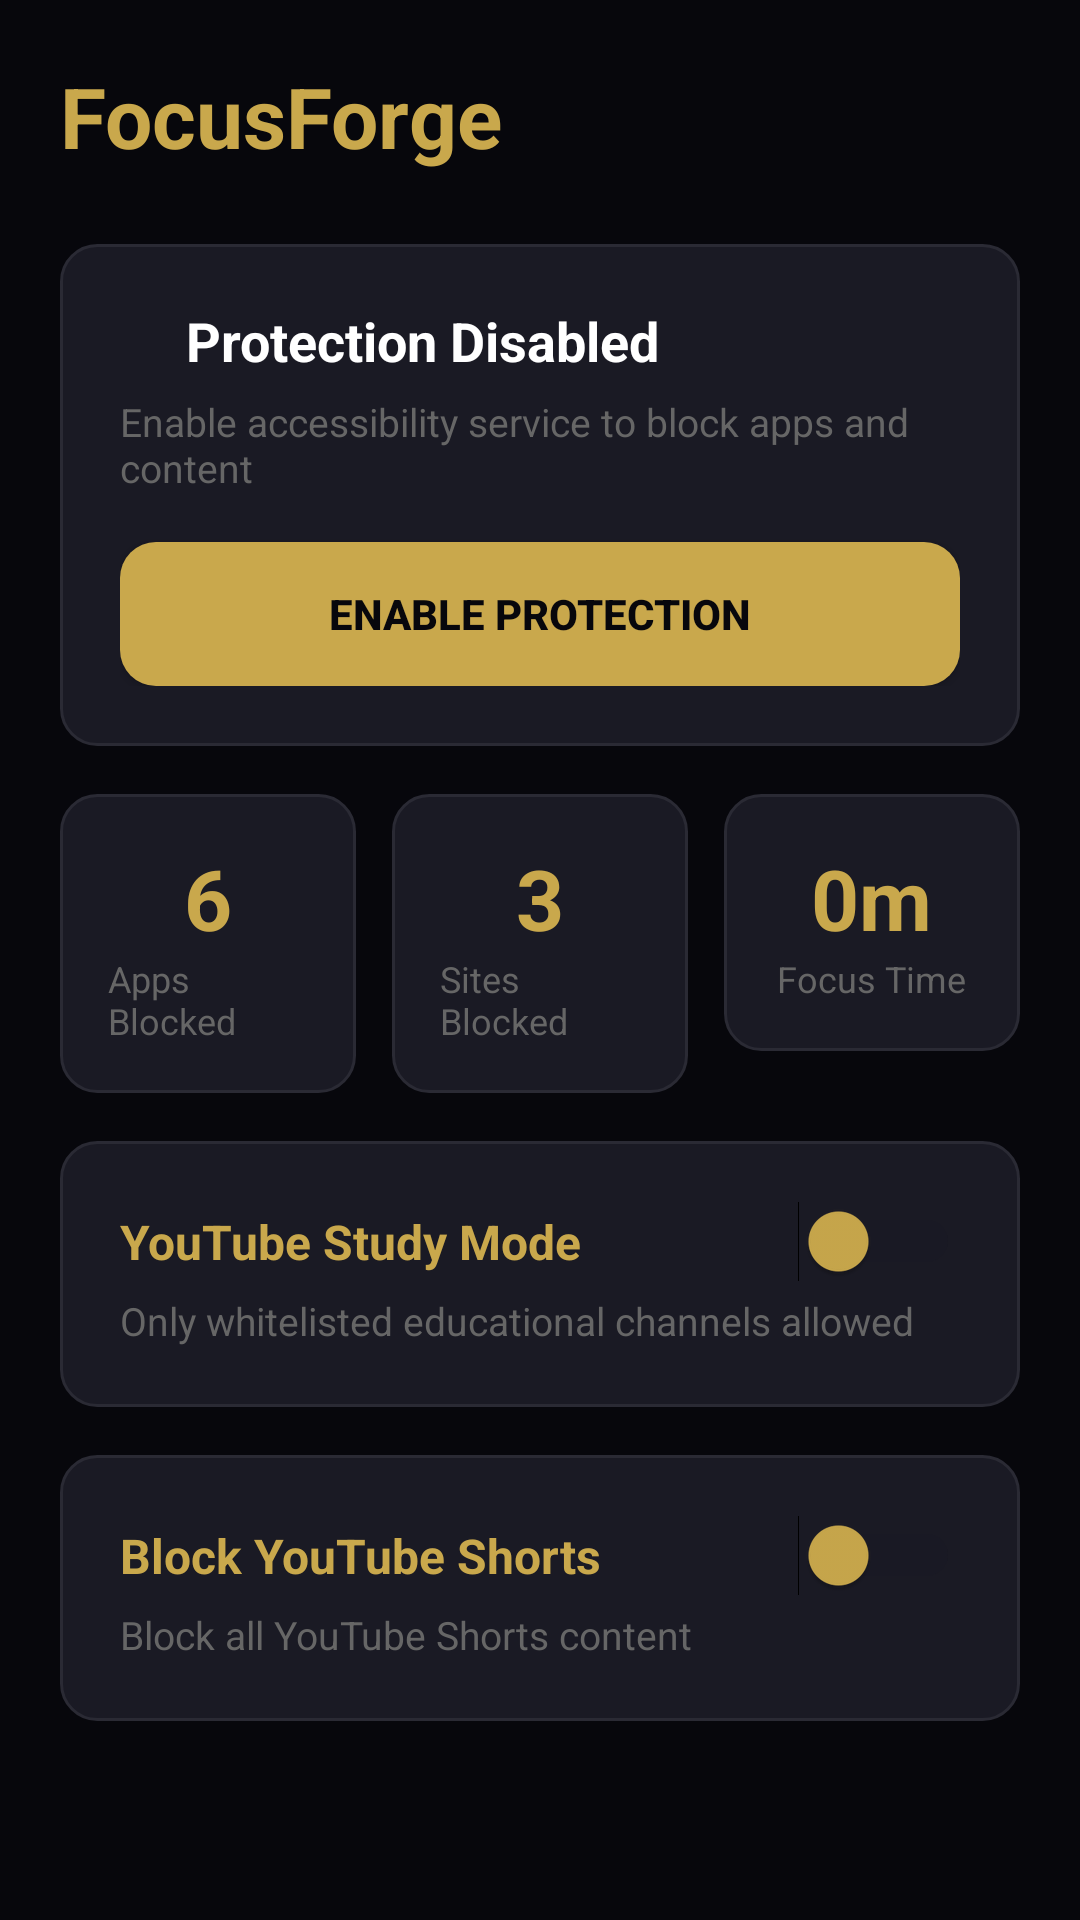

This screen was rendered from an Android layout file. Write that file and the resources it references.
<!-- AndroidManifest.xml: application theme Theme.FocusForge -->
<!-- res/layout/fragment_dashboard.xml -->
<?xml version="1.0" encoding="utf-8"?>
<ScrollView xmlns:android="http://schemas.android.com/apk/res/android"
    android:layout_width="match_parent"
    android:layout_height="match_parent"
    android:background="@color/bg_primary"
    android:fillViewport="true">

    <LinearLayout
        android:layout_width="match_parent"
        android:layout_height="wrap_content"
        android:orientation="vertical"
        android:padding="20dp">

        <TextView
            android:layout_width="wrap_content"
            android:layout_height="wrap_content"
            android:text="FocusForge"
            android:textColor="@color/gold"
            android:textSize="28sp"
            android:textStyle="bold"
            android:layout_marginBottom="24dp" />

        
        <LinearLayout
            android:id="@+id/statusCard"
            android:layout_width="match_parent"
            android:layout_height="wrap_content"
            android:orientation="vertical"
            android:background="@drawable/card_bg"
            android:padding="20dp"
            android:layout_marginBottom="16dp">

            <LinearLayout
                android:layout_width="match_parent"
                android:layout_height="wrap_content"
                android:orientation="horizontal"
                android:gravity="center_vertical">

                <View
                    android:id="@+id/statusDot"
                    android:layout_width="12dp"
                    android:layout_height="12dp"
                    android:background="@drawable/dot_red"
                    android:layout_marginEnd="10dp" />

                <TextView
                    android:id="@+id/statusText"
                    android:layout_width="0dp"
                    android:layout_height="wrap_content"
                    android:layout_weight="1"
                    android:text="Protection Disabled"
                    android:textColor="@color/text_primary"
                    android:textSize="18sp"
                    android:textStyle="bold" />
            </LinearLayout>

            <TextView
                android:id="@+id/statusDetail"
                android:layout_width="wrap_content"
                android:layout_height="wrap_content"
                android:text="Enable accessibility service to block apps and content"
                android:textColor="@color/text_muted"
                android:textSize="13sp"
                android:layout_marginTop="6dp" />

            <Button
                android:id="@+id/btnToggle"
                android:layout_width="match_parent"
                android:layout_height="48dp"
                android:text="ENABLE PROTECTION"
                android:textColor="@color/bg_primary"
                android:textStyle="bold"
                android:textSize="14sp"
                android:background="@drawable/button_gold_bg"
                android:layout_marginTop="16dp" />
        </LinearLayout>

        
        <LinearLayout
            android:layout_width="match_parent"
            android:layout_height="wrap_content"
            android:orientation="horizontal"
            android:layout_marginBottom="16dp">

            <LinearLayout
                android:layout_width="0dp"
                android:layout_height="wrap_content"
                android:layout_weight="1"
                android:orientation="vertical"
                android:background="@drawable/card_bg"
                android:padding="16dp"
                android:layout_marginEnd="8dp"
                android:gravity="center">

                <TextView
                    android:id="@+id/statApps"
                    android:layout_width="wrap_content"
                    android:layout_height="wrap_content"
                    android:text="6"
                    android:textColor="@color/gold"
                    android:textSize="28sp"
                    android:textStyle="bold" />

                <TextView
                    android:layout_width="wrap_content"
                    android:layout_height="wrap_content"
                    android:text="Apps Blocked"
                    android:textColor="@color/text_muted"
                    android:textSize="12sp" />
            </LinearLayout>

            <LinearLayout
                android:layout_width="0dp"
                android:layout_height="wrap_content"
                android:layout_weight="1"
                android:orientation="vertical"
                android:background="@drawable/card_bg"
                android:padding="16dp"
                android:layout_marginStart="4dp"
                android:layout_marginEnd="4dp"
                android:gravity="center">

                <TextView
                    android:id="@+id/statSites"
                    android:layout_width="wrap_content"
                    android:layout_height="wrap_content"
                    android:text="3"
                    android:textColor="@color/gold"
                    android:textSize="28sp"
                    android:textStyle="bold" />

                <TextView
                    android:layout_width="wrap_content"
                    android:layout_height="wrap_content"
                    android:text="Sites Blocked"
                    android:textColor="@color/text_muted"
                    android:textSize="12sp" />
            </LinearLayout>

            <LinearLayout
                android:layout_width="0dp"
                android:layout_height="wrap_content"
                android:layout_weight="1"
                android:orientation="vertical"
                android:background="@drawable/card_bg"
                android:padding="16dp"
                android:layout_marginStart="8dp"
                android:gravity="center">

                <TextView
                    android:id="@+id/statFocus"
                    android:layout_width="wrap_content"
                    android:layout_height="wrap_content"
                    android:text="0m"
                    android:textColor="@color/gold"
                    android:textSize="28sp"
                    android:textStyle="bold" />

                <TextView
                    android:layout_width="wrap_content"
                    android:layout_height="wrap_content"
                    android:text="Focus Time"
                    android:textColor="@color/text_muted"
                    android:textSize="12sp" />
            </LinearLayout>
        </LinearLayout>

        
        <LinearLayout
            android:layout_width="match_parent"
            android:layout_height="wrap_content"
            android:orientation="vertical"
            android:background="@drawable/card_bg"
            android:padding="20dp"
            android:layout_marginBottom="16dp">

            <LinearLayout
                android:layout_width="match_parent"
                android:layout_height="wrap_content"
                android:orientation="horizontal"
                android:gravity="center_vertical">

                <TextView
                    android:layout_width="0dp"
                    android:layout_height="wrap_content"
                    android:layout_weight="1"
                    android:text="YouTube Study Mode"
                    android:textColor="@color/gold"
                    android:textSize="16sp"
                    android:textStyle="bold" />

                <Switch
                    android:id="@+id/switchStudy"
                    android:layout_width="wrap_content"
                    android:layout_height="wrap_content"
                    android:thumbTint="@color/gold"
                    android:trackTint="@color/bg_card" />
            </LinearLayout>

            <TextView
                android:layout_width="wrap_content"
                android:layout_height="wrap_content"
                android:text="Only whitelisted educational channels allowed"
                android:textColor="@color/text_muted"
                android:textSize="13sp"
                android:layout_marginTop="4dp" />
        </LinearLayout>

        
        <LinearLayout
            android:layout_width="match_parent"
            android:layout_height="wrap_content"
            android:orientation="vertical"
            android:background="@drawable/card_bg"
            android:padding="20dp"
            android:layout_marginBottom="16dp">

            <LinearLayout
                android:layout_width="match_parent"
                android:layout_height="wrap_content"
                android:orientation="horizontal"
                android:gravity="center_vertical">

                <TextView
                    android:layout_width="0dp"
                    android:layout_height="wrap_content"
                    android:layout_weight="1"
                    android:text="Block YouTube Shorts"
                    android:textColor="@color/gold"
                    android:textSize="16sp"
                    android:textStyle="bold" />

                <Switch
                    android:id="@+id/switchShorts"
                    android:layout_width="wrap_content"
                    android:layout_height="wrap_content"
                    android:thumbTint="@color/gold"
                    android:trackTint="@color/bg_card" />
            </LinearLayout>

            <TextView
                android:layout_width="wrap_content"
                android:layout_height="wrap_content"
                android:text="Block all YouTube Shorts content"
                android:textColor="@color/text_muted"
                android:textSize="13sp"
                android:layout_marginTop="4dp" />
        </LinearLayout>

    </LinearLayout>
</ScrollView>
<!-- resources referenced by this layout -->
<resources>
  <color name="bg_card">#1A1A24</color>
  <color name="bg_primary">#07070C</color>
  <color name="gold">#C9A84C</color>
  <color name="text_muted">#666666</color>
  <color name="text_primary">#FFFFFF</color>
  <!-- drawable button_gold_bg (drawable) -->
  <?xml version="1.0" encoding="utf-8"?>
  <shape xmlns:android="http://schemas.android.com/apk/res/android"
      android:shape="rectangle">
      <solid android:color="#C9A84C" />
      <corners android:radius="12dp" />
  </shape>
  <!-- drawable card_bg (drawable) -->
  <?xml version="1.0" encoding="utf-8"?>
  <shape xmlns:android="http://schemas.android.com/apk/res/android"
      android:shape="rectangle">
      <solid android:color="#1A1A24" />
      <corners android:radius="12dp" />
      <stroke
          android:width="1dp"
          android:color="#2A2A34" />
  </shape>
  <style name="Theme.FocusForge" parent="Theme.MaterialComponents.DayNight.NoActionBar">
          <item name="android:windowBackground">@color/bg_primary</item>
          <item name="android:statusBarColor">@color/bg_primary</item>
          <item name="android:navigationBarColor">@color/bg_primary</item>
          <item name="android:textColorPrimary">@color/text_primary</item>
          <item name="android:textColorSecondary">@color/text_secondary</item>
          <item name="colorPrimary">@color/gold</item>
          <item name="colorPrimaryVariant">@color/gold_dark</item>
          <item name="colorOnPrimary">@color/bg_primary</item>
          <item name="colorSecondary">@color/gold</item>
          <item name="colorOnSecondary">@color/bg_primary</item>
          <item name="bottomNavigationStyle">@style/Widget.FocusForge.BottomNav</item>
      </style>
  <color name="text_secondary">#999999</color>
  <color name="gold_dark">#8B6914</color>
  <style name="Widget.FocusForge.BottomNav" parent="Widget.MaterialComponents.BottomNavigationView.Colored">
          <item name="backgroundTint">@color/bg_secondary</item>
          <item name="itemIconTint">@color/gold</item>
          <item name="itemTextColor">@color/gold</item>
      </style>
  <color name="bg_secondary">#111118</color>
</resources>
